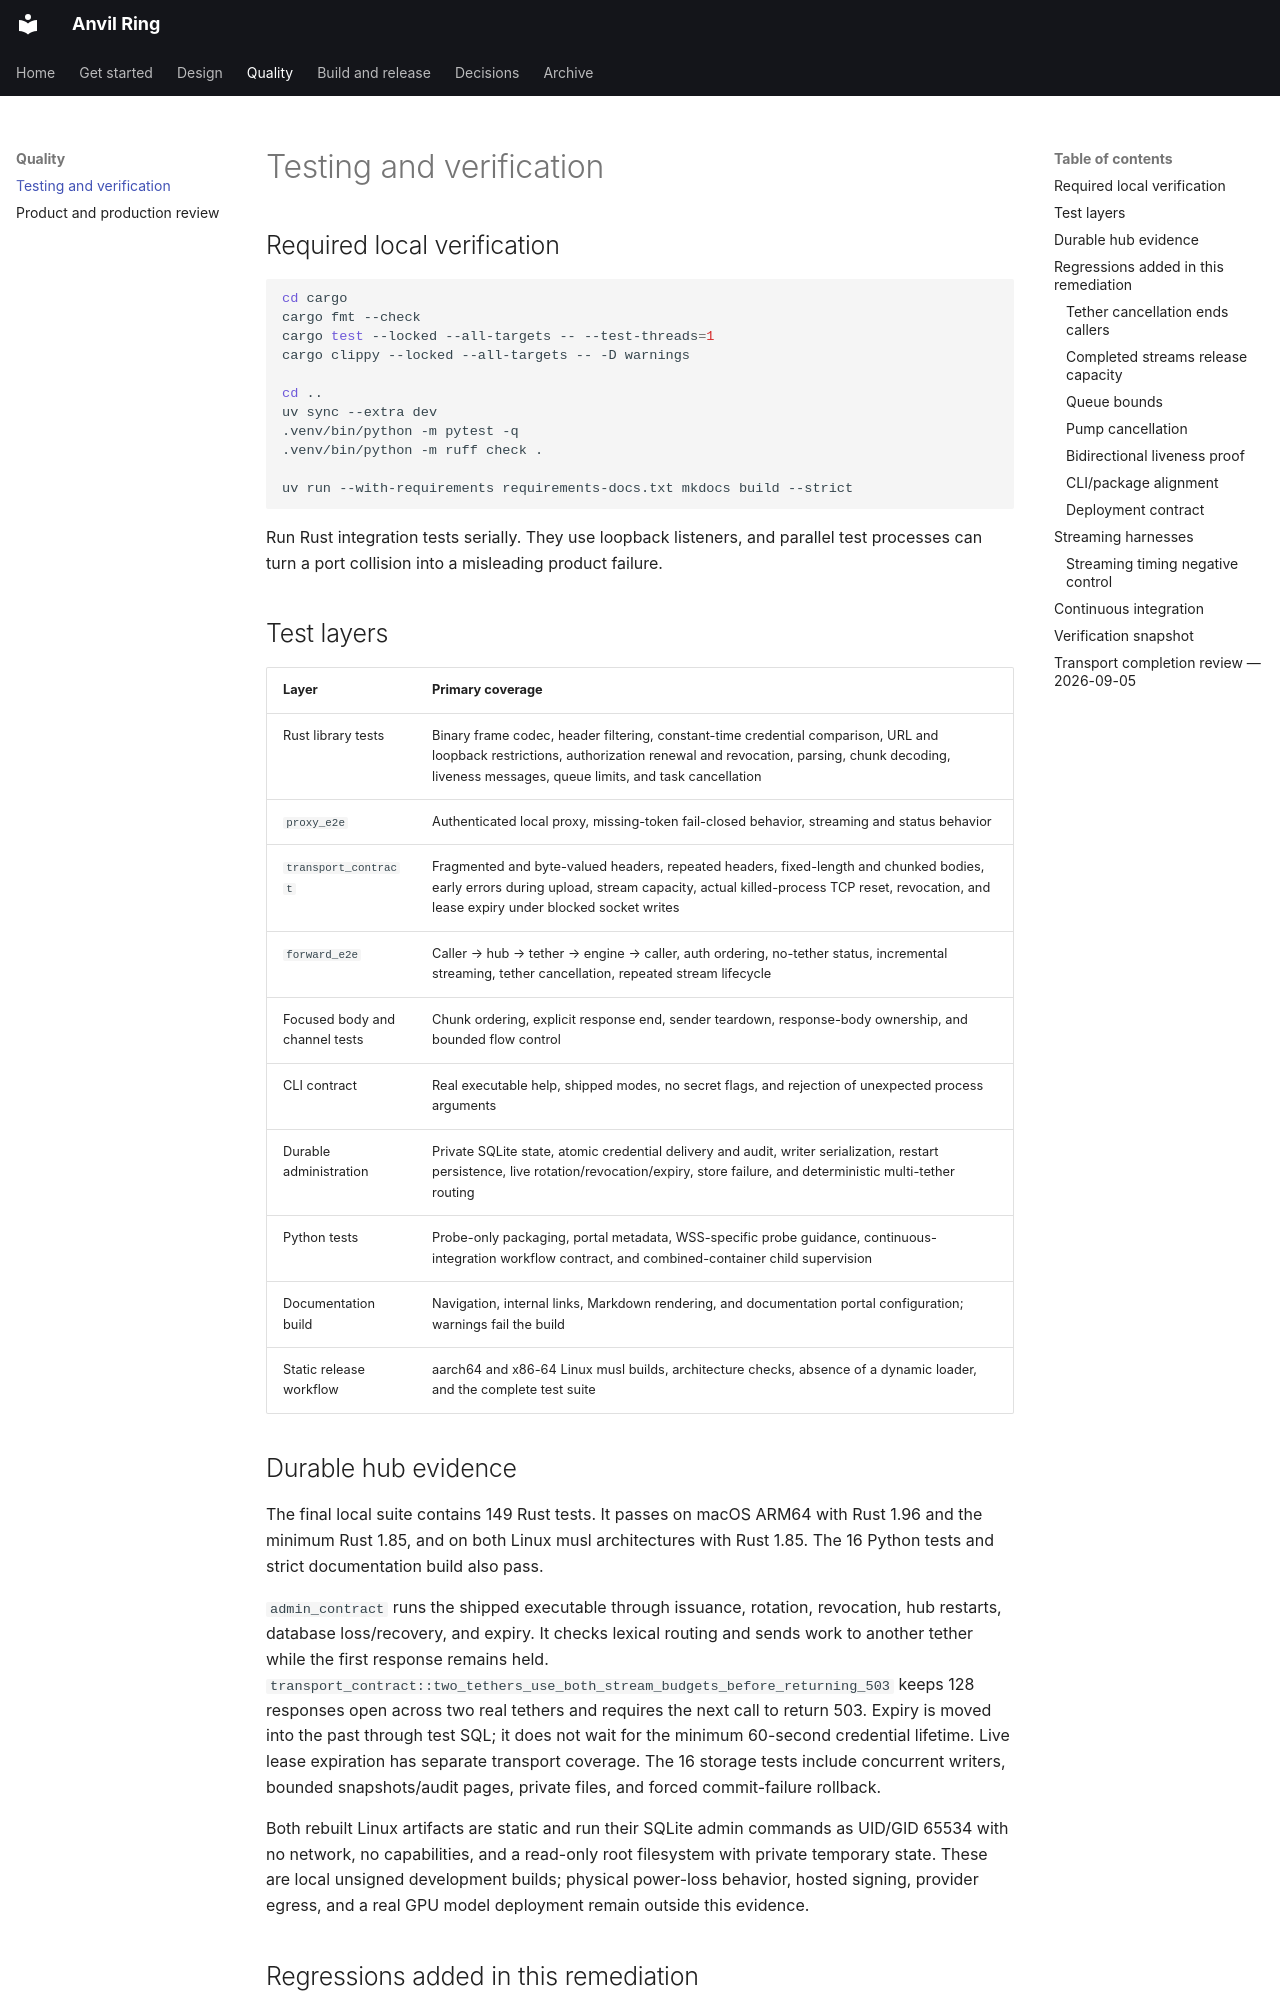

repository: fakoli/anvil-ring · page: testing/index.html · generator: mkdocs

# Testing and verification

## Required local verification

```bash
cd cargo
cargo fmt --check
cargo test --locked --all-targets -- --test-threads=1
cargo clippy --locked --all-targets -- -D warnings

cd ..
uv sync --extra dev
.venv/bin/python -m pytest -q
.venv/bin/python -m ruff check .

uv run --with-requirements requirements-docs.txt mkdocs build --strict
```

Run Rust integration tests serially. They use loopback listeners, and parallel
test processes can turn a port collision into a misleading product failure.

## Test layers

| Layer | Primary coverage |
|---|---|
| Rust library tests | Binary frame codec, header filtering, constant-time credential comparison, URL and loopback restrictions, authorization renewal and revocation, parsing, chunk decoding, liveness messages, queue limits, and task cancellation |
| `proxy_e2e` | Authenticated local proxy, missing-token fail-closed behavior, streaming and status behavior |
| `transport_contract` | Fragmented and byte-valued headers, repeated headers, fixed-length and chunked bodies, early errors during upload, stream capacity, actual killed-process TCP reset, revocation, and lease expiry under blocked socket writes |
| `forward_e2e` | Caller → hub → tether → engine → caller, auth ordering, no-tether status, incremental streaming, tether cancellation, repeated stream lifecycle |
| Focused body and channel tests | Chunk ordering, explicit response end, sender teardown, response-body ownership, and bounded flow control |
| CLI contract | Real executable help, shipped modes, no secret flags, and rejection of unexpected process arguments |
| Durable administration | Private SQLite state, atomic credential delivery and audit, writer serialization, restart persistence, live rotation/revocation/expiry, store failure, and deterministic multi-tether routing |
| Python tests | Probe-only packaging, portal metadata, WSS-specific probe guidance, continuous-integration workflow contract, and combined-container child supervision |
| Documentation build | Navigation, internal links, Markdown rendering, and documentation portal configuration; warnings fail the build |
| Static release workflow | aarch64 and x86-64 Linux musl builds, architecture checks, absence of a dynamic loader, and the complete test suite |

## Durable hub evidence

The final local suite contains 149 Rust tests. It passes on macOS ARM64 with
Rust 1.96 and the minimum Rust 1.85, and on both Linux musl architectures with
Rust 1.85. The 16 Python tests and strict documentation build also pass.

`admin_contract` runs the shipped executable through issuance, rotation,
revocation, hub restarts, database loss/recovery, and expiry. It checks lexical
routing and sends work to another tether while the first response remains held.
`transport_contract::two_tethers_use_both_stream_budgets_before_returning_503`
keeps 128 responses open across two real tethers and requires the next call to
return 503. Expiry is moved into the past through test SQL; it does not wait for
the minimum 60-second credential lifetime. Live lease expiration has separate
transport coverage. The 16 storage tests include concurrent writers, bounded
snapshots/audit pages, private files, and forced commit-failure rollback.

Both rebuilt Linux artifacts are static and run their SQLite admin commands as
UID/GID 65534 with no network, no capabilities, and a read-only root filesystem
with private temporary state. These are local unsigned development builds;
physical power-loss behavior, hosted signing, provider egress, and a real GPU
model deployment remain outside this evidence.

## Regressions added in this remediation
